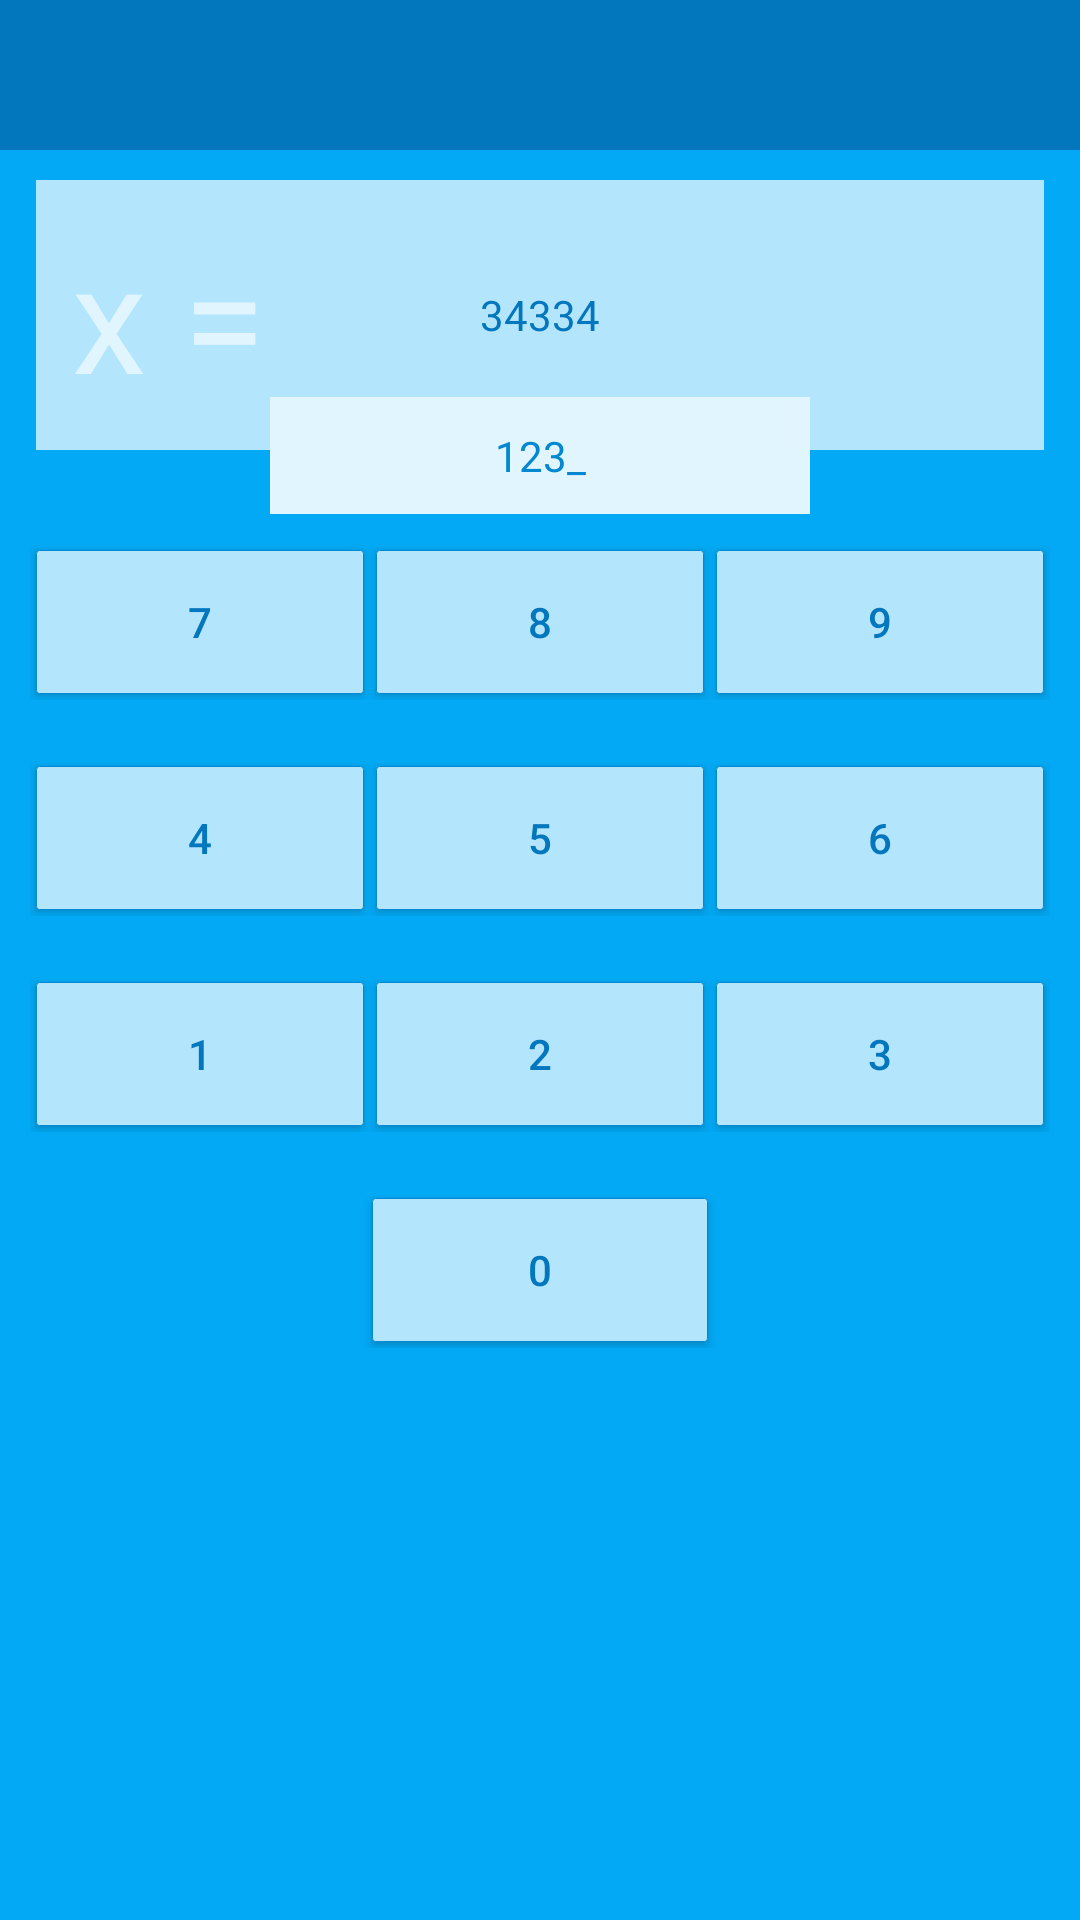

This screen was rendered from an Android layout file. Write that file and the resources it references.
<!-- AndroidManifest.xml: application theme AppTheme -->
<!-- res/layout/game.xml -->
<RelativeLayout xmlns:android="http://schemas.android.com/apk/res/android"
    xmlns:tools="http://schemas.android.com/tools"
    android:layout_width="match_parent"
    android:layout_height="match_parent"
    android:paddingBottom="@dimen/activity_vertical_margin"
    tools:context=".NewGameActivity">

    <RelativeLayout
        android:id="@+id/llStatus"
        android:background="@color/VeryDark"
        android:layout_marginBottom="10dp"
        android:layout_width="fill_parent"
        android:layout_height="50dp">

        <TextView
            android:id="@+id/txtVwCorrect"
            android:layout_alignParentLeft="true"
            android:layout_centerVertical="true"
            android:textColor="@color/Light"
            android:layout_marginLeft="10dp"
            android:layout_width="wrap_content"
            android:layout_height="wrap_content" />

        <TextView
            android:id="@+id/txtVwWrongGuesses"
            android:layout_width="wrap_content"
            android:layout_centerVertical="true"
            android:textColor="@color/Light"
            android:layout_height="wrap_content"
            android:layout_marginLeft="10dp"
            android:layout_toRightOf="@id/txtVwCorrect" />

        <TextView
            android:id="@+id/txtVwTime"
            android:layout_width="wrap_content"
            android:layout_centerVertical="true"
            android:textColor="@color/Light"
            android:layout_height="wrap_content"
            android:layout_marginRight="10dp"
            android:layout_alignParentRight="true"/>
    </RelativeLayout>

    <RelativeLayout
        android:id="@+id/rlExerciseContainer"
        android:layout_width="fill_parent"
        android:layout_below="@id/llStatus"
        android:background="@color/Light"
        android:layout_marginLeft="12dp"
        android:layout_marginRight="12dp"
        android:layout_marginBottom="8dp"
        android:layout_height="90dp">

        <TextView
            android:text="x ="
            android:textSize="50dp"
            android:layout_centerVertical="true"
            android:layout_marginLeft="12dp"
            android:layout_width="wrap_content"
            android:textColor="@color/VeryLight"
            android:layout_height="wrap_content" />

        <TextView
            android:id="@+id/txtVwExercise"
            android:layout_centerVertical="true"
            android:layout_centerHorizontal="true"
            android:layout_width="wrap_content"
            android:layout_height="wrap_content"
            android:padding="30dp"
            android:textColor="@color/VeryDark"
            android:gravity="center"
            android:text="34334"/>

    </RelativeLayout>

    <TextView
        android:id="@+id/txtVwInput"
        android:layout_width="180dp"
        android:layout_height="wrap_content"
        android:background="@color/VeryLight"
        android:textColor="@color/Dark"
        android:padding="10dp"
        android:layout_below="@id/rlExerciseContainer"
        android:layout_centerHorizontal="true"
        android:layout_marginTop="-26dp"
        android:layout_marginBottom="10dp"
        android:gravity="center"
        android:text="123_"/>

    <LinearLayout
        android:id="@+id/llRowOne"
        android:layout_below="@id/txtVwInput"
        android:layout_width="fill_parent"
        android:layout_marginLeft="10dp"
        android:layout_marginRight="10dp"
        android:layout_height="wrap_content">

        <Button
            android:id="@+id/btnSeven"
            android:layout_width="0dp"
            android:layout_weight="0.333"
            style="@style/MentalButton"
            android:layout_height="wrap_content"
            android:text="7"/>

        <Button
            android:id="@+id/btnEight"
            android:layout_width="0dp"
            android:layout_weight="0.333"
            style="@style/MentalButton"
            android:layout_height="wrap_content"
            android:text="8"/>

        <Button
            android:id="@+id/btnNine"
            android:layout_width="0dp"
            android:layout_weight="0.333"
            style="@style/MentalButton"
            android:layout_height="wrap_content"
            android:text="9"/>
        </LinearLayout>

    <LinearLayout
        android:id="@+id/llRowTwo"
        android:layout_below="@id/llRowOne"
        android:layout_width="fill_parent"
        android:layout_marginLeft="10dp"
        android:layout_marginRight="10dp"
        android:layout_marginTop="20dp"
        android:layout_height="wrap_content">

        <Button
            android:id="@+id/btnFour"
            android:layout_width="0dp"
            android:layout_weight="0.333"
            style="@style/MentalButton"
            android:layout_height="wrap_content"
            android:text="4"/>

        <Button
            android:id="@+id/btnFive"
            android:layout_width="0dp"
            android:layout_weight="0.333"
            style="@style/MentalButton"
            android:layout_height="wrap_content"
            android:text="5"/>

        <Button
            android:id="@+id/btnSix"
            android:layout_width="0dp"
            android:layout_weight="0.333"
            style="@style/MentalButton"
            android:layout_height="wrap_content"
            android:text="6"/>
    </LinearLayout>

    <LinearLayout
        android:id="@+id/llRowThree"
        android:layout_below="@id/llRowTwo"
        android:layout_width="fill_parent"
        android:layout_marginLeft="10dp"
        android:layout_marginRight="10dp"
        android:layout_marginTop="20dp"
        android:layout_height="wrap_content">

        <Button
            android:id="@+id/btnOne"
            android:layout_width="0dp"
            android:layout_weight="0.333"
            style="@style/MentalButton"
            android:layout_height="wrap_content"
            android:text="1"/>

        <Button
            android:id="@+id/btnTwo"
            android:layout_width="0dp"
            android:layout_weight="0.333"
            style="@style/MentalButton"
            android:layout_height="wrap_content"
            android:text="2"/>

        <Button
            android:id="@+id/btnThree"
            android:layout_width="0dp"
            android:layout_weight="0.333"
            style="@style/MentalButton"
            android:layout_height="wrap_content"
            android:text="3"/>
    </LinearLayout>

    <LinearLayout
        android:id="@+id/llRowFour"
        android:layout_below="@id/llRowThree"
        android:layout_width="fill_parent"
        android:layout_marginLeft="10dp"
        android:layout_marginRight="10dp"
        android:layout_marginTop="20dp"
        android:layout_height="wrap_content">

        <TextView
            android:layout_width="0dp"
            android:layout_weight="0.333"
            android:layout_height="wrap_content"
            android:text=""/>

        <Button
            android:id="@+id/btnZero"
            android:layout_width="0dp"
            style="@style/MentalButton"
            android:layout_weight="0.333"
            android:layout_height="wrap_content"
            android:text="0"/>

        <TextView
            android:layout_width="0dp"
            android:layout_weight="0.333"
            android:layout_height="wrap_content"
            android:text=""/>
    </LinearLayout>


</RelativeLayout>
<!-- resources referenced by this layout -->
<resources>
  <color name="Dark">#0288d1</color>
  <color name="Light">#b3e5fc</color>
  <color name="VeryDark">#0277bd</color>
  <color name="VeryLight">#e1f5fe</color>
  <style name="MentalButton">
          <item name="android:background">@drawable/mental_button</item>
          <item name="android:layout_margin">2dp</item>
          <item name="android:textColor">@color/VeryDark</item>
      </style>
  <style name="AppTheme" parent="Theme.AppCompat.Light.DarkActionBar">
          <item name="android:windowActionBar">false</item>
          <item name="android:windowNoTitle">true</item>
          <item name="android:windowBackground">@color/Normal</item>
          
      </style>
  <!-- drawable mental_button (drawable) -->
  <?xml version="1.0" encoding="utf-8"?>
  <selector xmlns:android="http://schemas.android.com/apk/res/android">
      <item android:state_pressed="true">
          <shape xmlns:android="http://schemas.android.com/apk/res/android"
              android:shape="rectangle">
  
              <solid android:color="@color/Dark"></solid>
              <corners android:radius="1dp" />
              <stroke android:width="1px" android:color="@color/VeryDark" />
          </shape>
      </item>
      <item>
          <shape xmlns:android="http://schemas.android.com/apk/res/android"
              android:shape="rectangle">
  
              <solid android:color="@color/Light"></solid>
              <corners android:radius="1dp" />
              <stroke android:width="1px" android:color="@color/Dark" />
          </shape>
      </item>
  </selector>
  <color name="Normal">#03a9f4</color>
</resources>
